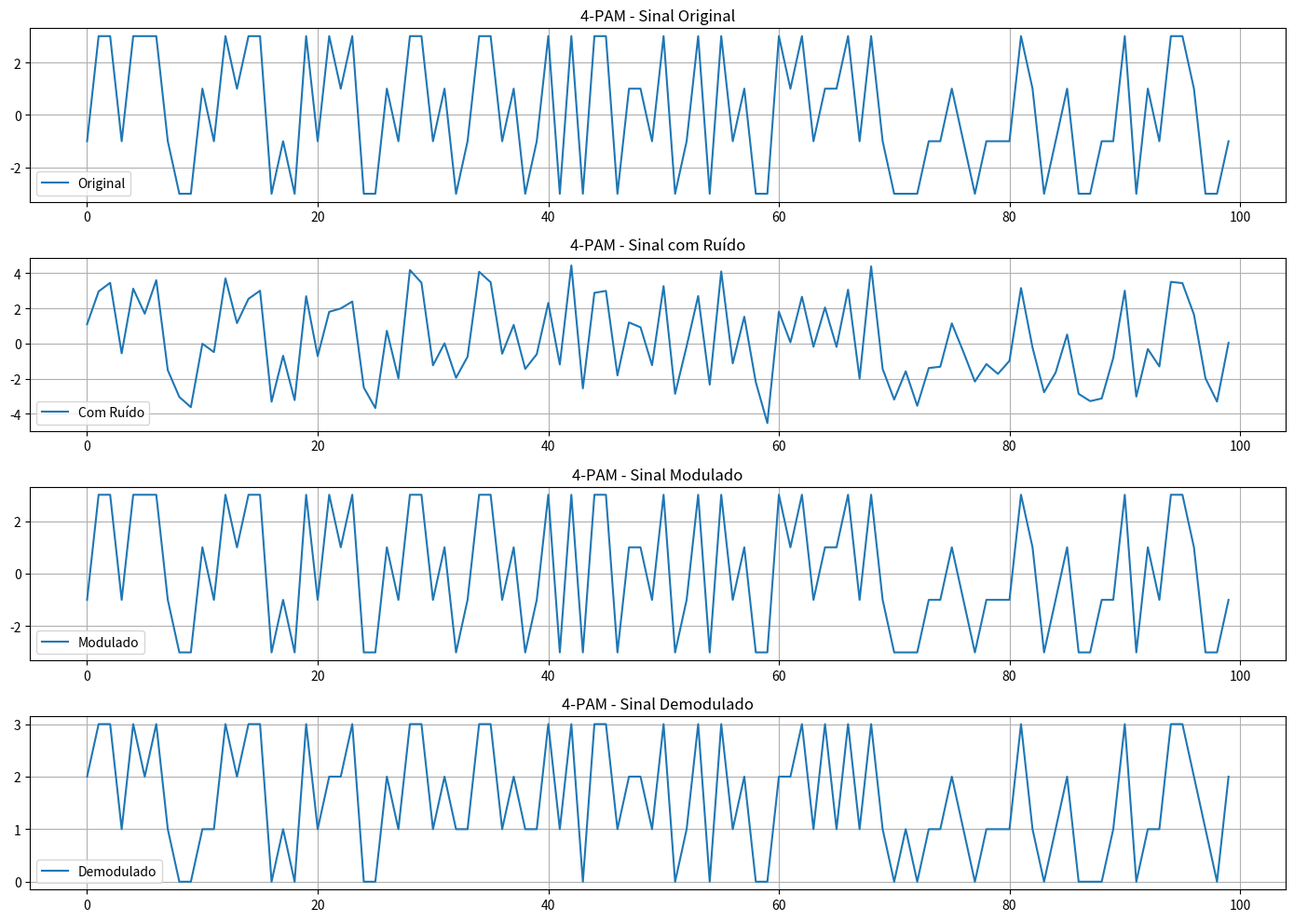
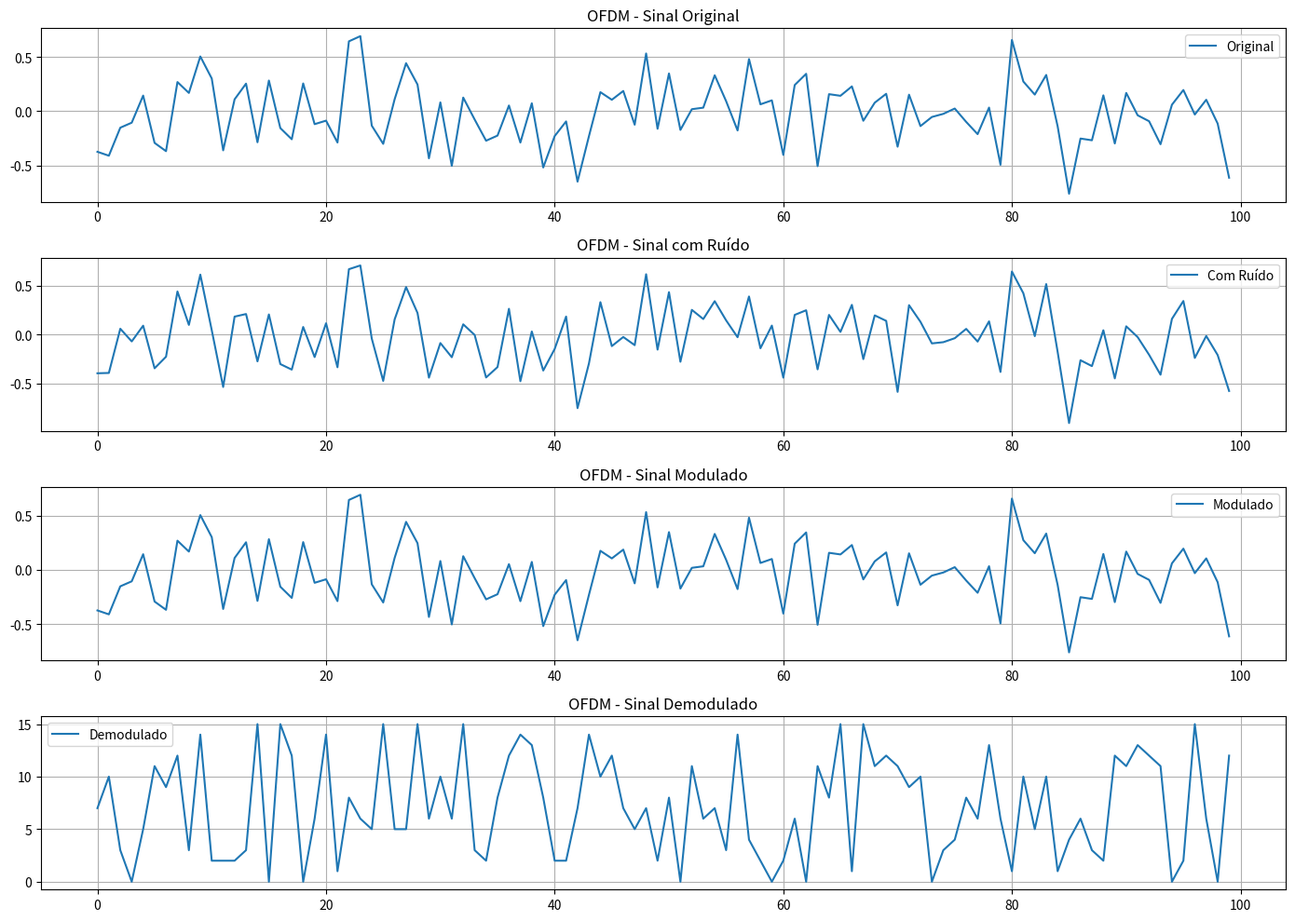
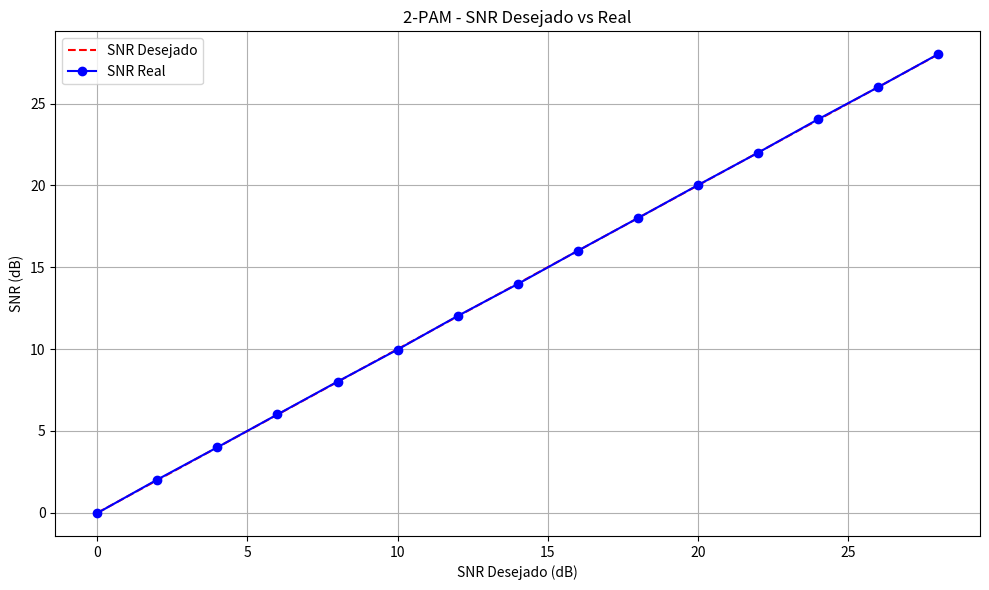
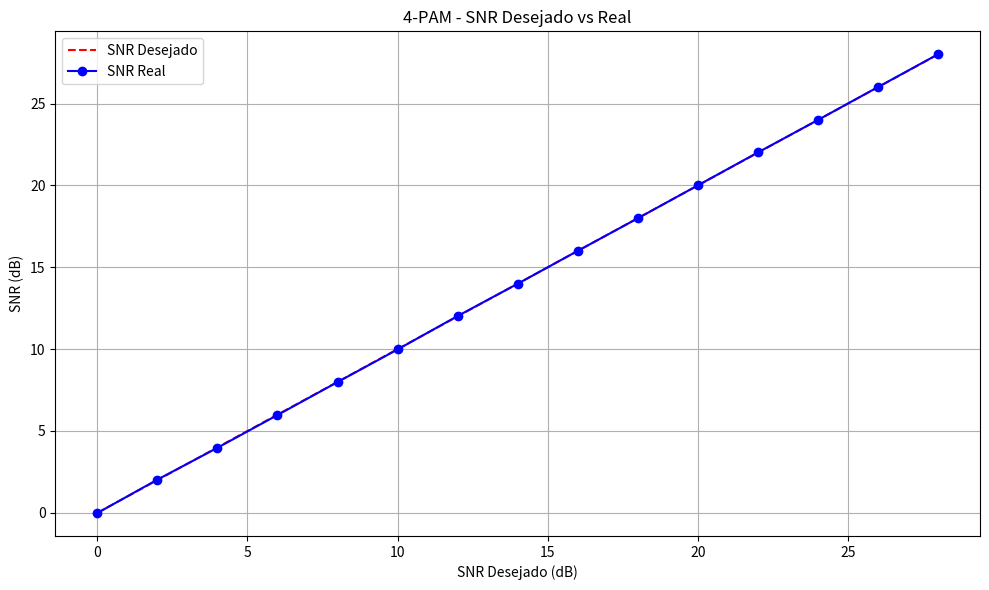
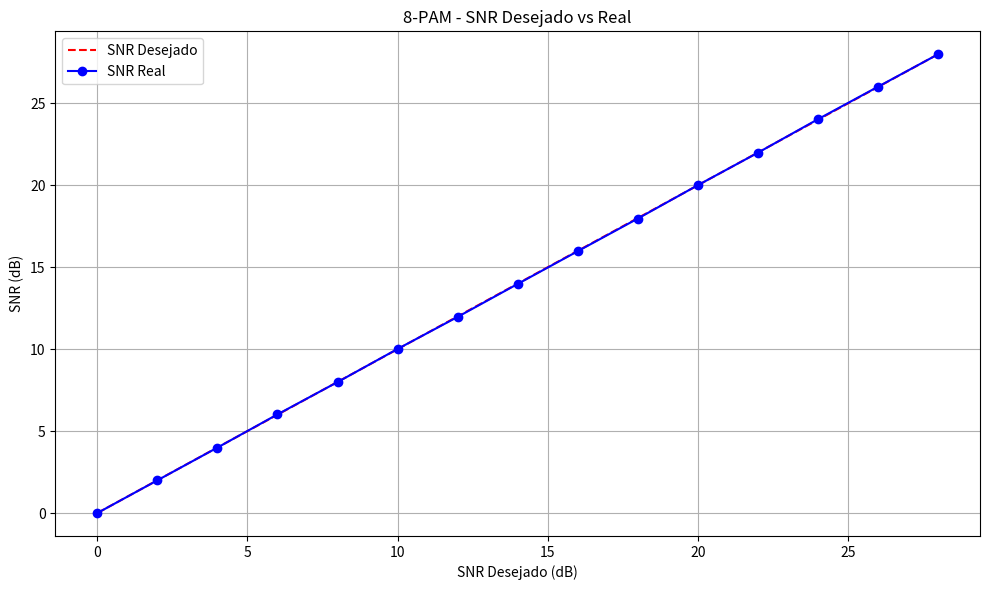
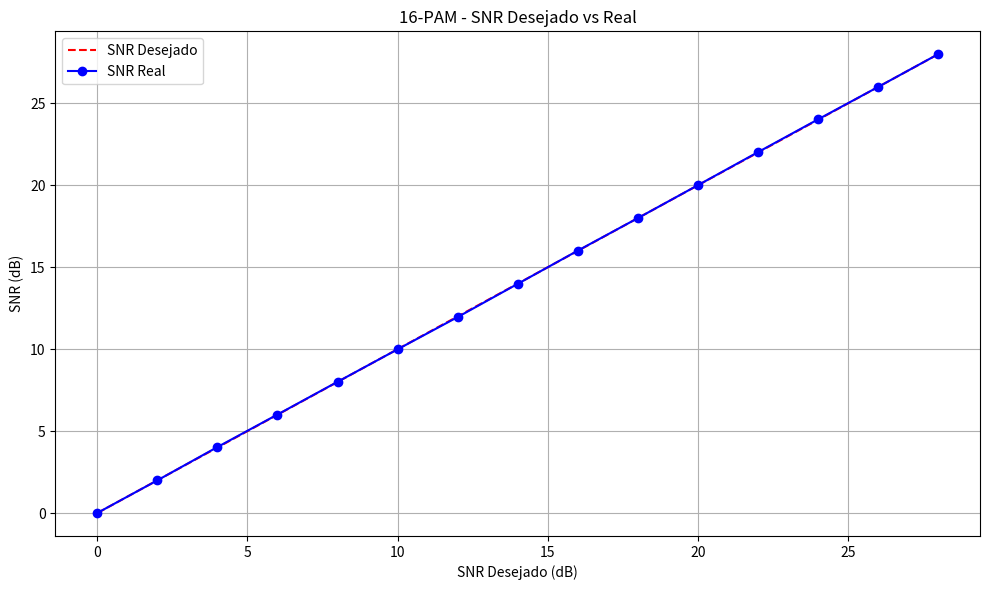
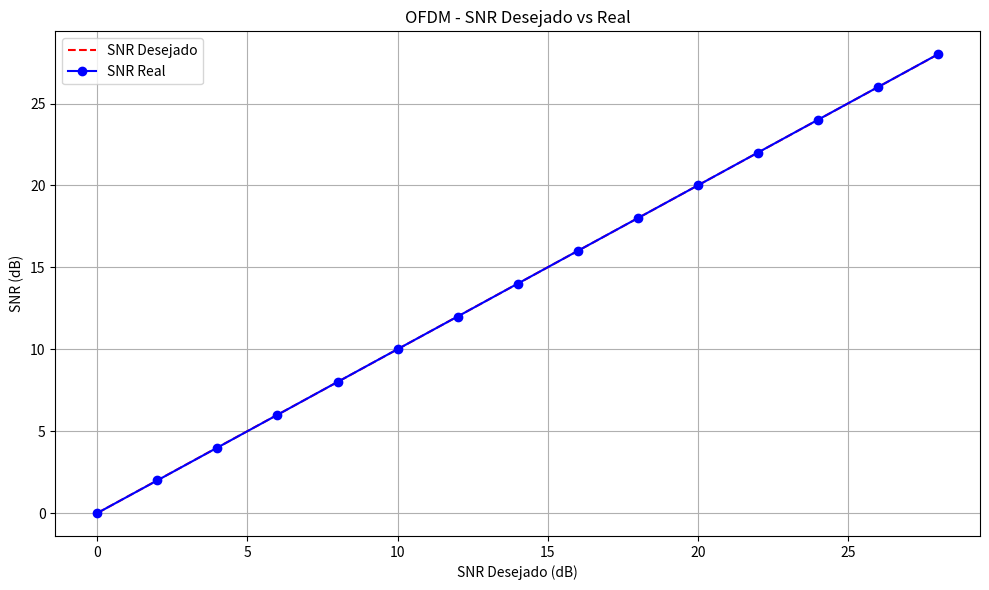
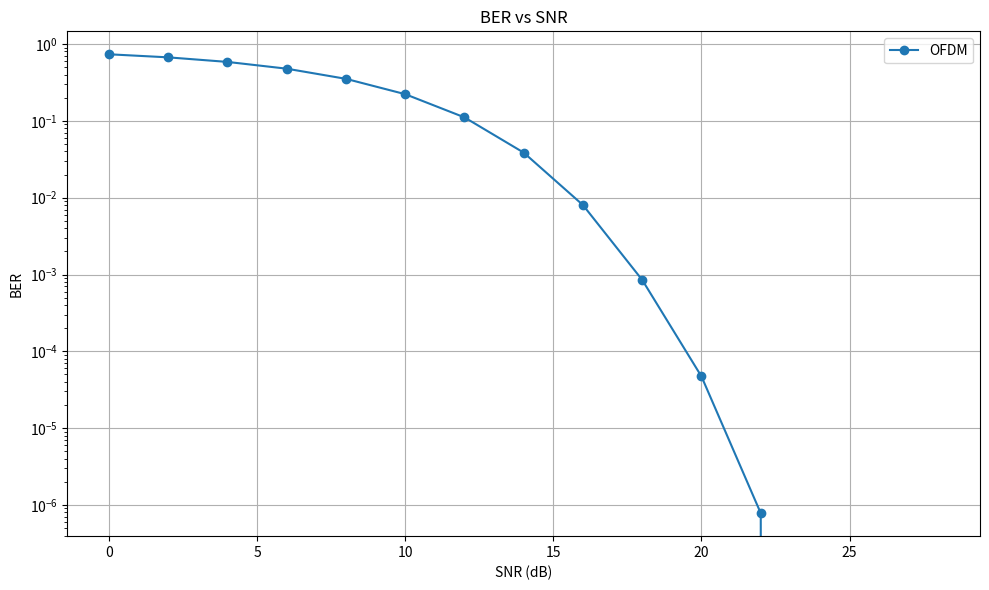
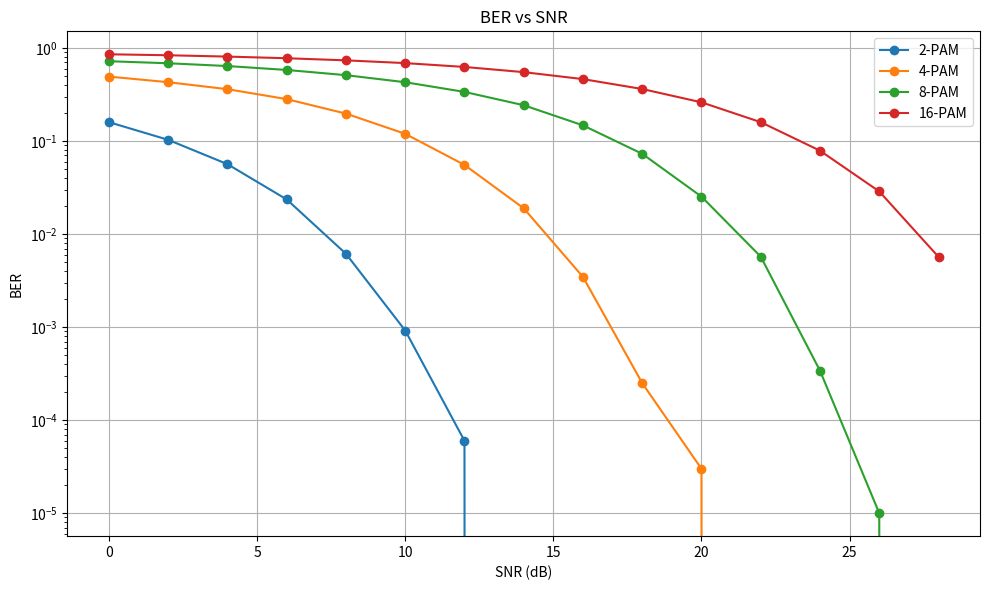
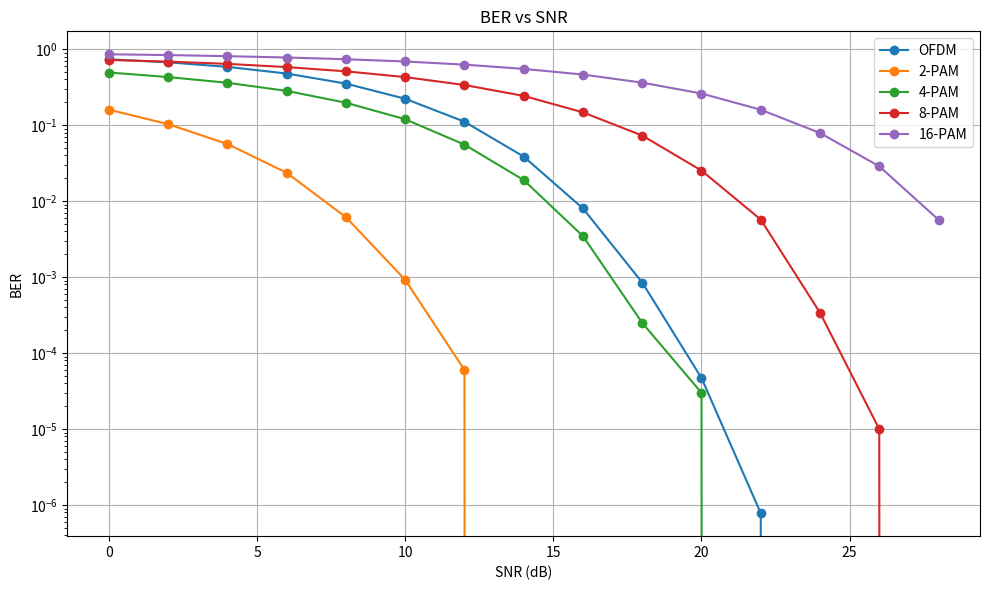

The matplotlib source for these figures, in order:
import numpy as np
import matplotlib.pyplot as plt

# ===========================
# PARAMETRIZAÇÕES
# ===========================
NUM_SYMBOLS = 100000           # Número de símbolos
NUM_CARRIERS = 64            # Subportadoras para OFDM
SNR_LEVELS = np.arange(0, 30, 2)  # Valores de SNR para análise
MODULATION_ORDERS = [2, 4, 8, 16] # Ordens de modulação PAM

# ===========================
# GERAÇÃO DE DADOS
# ===========================
def generate_pam_data(order, num_symbols):
    data_bits = np.random.randint(0, order, size=num_symbols)
    return data_bits

def generate_ofdm_data(num_symbols, num_carriers):
    qam_bits = np.random.randint(0, 16, size=(num_symbols, num_carriers))
    return qam_bits

# ===========================
# MODULAÇÃO
# ===========================
def modulate_pam(data_bits, order):
    levels = np.arange(-(order - 1), order, 2)
    symbols = levels[data_bits]
    return symbols, levels

def modulate_ofdm(qam_bits, num_carriers):
    qam_symbols = (2 * (qam_bits // 4) - 3) + 1j * (2 * (qam_bits % 4) - 3)
    ofdm_signal = np.fft.ifft(qam_symbols, axis=1).flatten()
    return qam_symbols, ofdm_signal

# ===========================
# DEMODULAÇÃO
# ===========================
def pam_demodulate(received_signal, levels):
    decisions = np.argmin(np.abs(received_signal[:, None] - levels), axis=1)
    return decisions

def ofdm_demodulate(noisy_signal, num_symbols, num_carriers):
    noisy_symbols = np.fft.fft(noisy_signal.reshape((num_symbols, num_carriers)), axis=1)
    decoded_real = np.round((noisy_symbols.real + 3) / 2).astype(int).clip(0, 3)
    decoded_imag = np.round((noisy_symbols.imag + 3) / 2).astype(int).clip(0, 3)
    decoded_bits = (decoded_real * 4 + decoded_imag).flatten()
    return decoded_bits

# ===========================
# ADIÇÃO DE RUÍDO E CÁLCULO DE SNR
# ===========================
def add_awgn_noise(signal, snr_dB):
    signal_power = np.mean(np.abs(signal) ** 2)
    noise_power = signal_power / (10 ** (snr_dB / 10))
    noise = np.random.normal(scale=np.sqrt(noise_power), size=signal.shape)
    return signal + noise

def calculate_snr(signal, noisy_signal):
    signal_power = np.mean(np.abs(signal) ** 2)
    noise_power = np.mean(np.abs(noisy_signal - signal) ** 2)
    snr = 10 * np.log10(signal_power / noise_power)
    return snr

# ===========================
# CÁLCULOS DE DESEMPENHO
# ===========================
def calculate_ber(original_bits, decoded_bits):
    errors = np.sum(original_bits != decoded_bits)
    ber = errors / len(original_bits)
    return ber

# ===========================
# SIMULAÇÕES
# ===========================
def simulate_pam(order, snr_levels, num_symbols):
    ber_per_snr = []
    snr_real_values = []

    for snr in snr_levels:
        # Geração e modulação
        data_bits = generate_pam_data(order, num_symbols)
        pam_symbols, pam_levels = modulate_pam(data_bits, order)

        # Adição de ruído
        noisy_signal = add_awgn_noise(pam_symbols, snr)
        actual_snr = calculate_snr(pam_symbols, noisy_signal)
        snr_real_values.append(actual_snr)
        
        # Demodulação e cálculo de BER
        decoded_bits = pam_demodulate(noisy_signal, pam_levels)
        ber = calculate_ber(data_bits, decoded_bits)
        ber_per_snr.append(ber)

    return ber_per_snr, snr_real_values

def simulate_ofdm(snr_levels, num_symbols, num_carriers):
    ofdm_bers = []
    snr_real_values = []

    for snr in snr_levels:
        # Geração e modulação
        qam_bits = generate_ofdm_data(num_symbols, num_carriers)
        _, ofdm_signal = modulate_ofdm(qam_bits, num_carriers)

        # Adição de ruído
        noisy_signal = add_awgn_noise(ofdm_signal, snr)
        actual_snr = calculate_snr(ofdm_signal, noisy_signal)
        snr_real_values.append(actual_snr)

        # Demodulação e cálculo de BER
        decoded_bits = ofdm_demodulate(noisy_signal, num_symbols, num_carriers)
        ofdm_ber = calculate_ber(qam_bits.flatten(), decoded_bits)
        ofdm_bers.append(ofdm_ber)

    return ofdm_bers, snr_real_values

# ===========================
# EXECUÇÃO DAS SIMULAÇÕES
# ===========================
# Simulação PAM
ber_results_pam = {}
snr_real_pam = {}

for order in MODULATION_ORDERS:
    ber_results_pam[order], snr_real_pam[order] = simulate_pam(order, SNR_LEVELS, NUM_SYMBOLS)

# Simulação OFDM
ofdm_ber_results, ofdm_snr_real = simulate_ofdm(SNR_LEVELS, NUM_SYMBOLS, NUM_CARRIERS)

# ===========================
# VISUALIZAÇÕES
# ===========================
def plot_signal_evolution(original_signal, noisy_signal, modulated_signal, demodulated_signal, titulo):
    plt.figure(figsize=(14, 10))  # Aumentando o tamanho da figura

    # Sinal original
    plt.subplot(4, 1, 1)
    plt.plot(np.real(original_signal[:100]), label='Original')
    plt.title(f'{titulo} - Sinal Original')
    plt.legend()
    plt.grid()

    # Sinal com ruído
    plt.subplot(4, 1, 2)
    plt.plot(np.real(noisy_signal[:100]), label='Com Ruído')
    plt.title(f'{titulo} - Sinal com Ruído')
    plt.legend()
    plt.grid()

    # Sinal modulado
    plt.subplot(4, 1, 3)
    plt.plot(np.real(modulated_signal[:100]), label='Modulado')
    plt.title(f'{titulo} - Sinal Modulado')
    plt.legend()
    plt.grid()

    # Sinal demodulado
    plt.subplot(4, 1, 4)
    plt.plot(np.real(demodulated_signal[:100]), label='Demodulado')
    plt.title(f'{titulo} - Sinal Demodulado')
    plt.legend()
    plt.grid()

    plt.tight_layout()
    plt.show()

def plot_snr_comparison(snr_levels, snr_real_values, title):
    plt.figure(figsize=(10, 6))
    plt.plot(snr_levels, snr_levels, 'r--', label='SNR Desejado')
    plt.plot(snr_levels, snr_real_values, 'bo-', label='SNR Real')
    plt.xlabel('SNR Desejado (dB)')
    plt.ylabel('SNR (dB)')
    plt.title(f'{title} - SNR Desejado vs Real')
    plt.legend()
    plt.grid()
    plt.tight_layout()
    plt.show()

def plot_ber(snr_levels, ber_values, labels):
    plt.figure(figsize=(10, 6))
    for ber, label in zip(ber_values, labels):
        plt.plot(snr_levels, ber, 'o-', label=label)

    plt.xlabel('SNR (dB)')
    plt.ylabel('BER')
    plt.yscale('log')
    plt.title('BER vs SNR')
    plt.legend()
    plt.grid()
    plt.tight_layout()
    plt.show()


snr_example = 10  # SNR de exemplo para visualização

data_bits = generate_pam_data(4, NUM_SYMBOLS)
pam_symbols, pam_levels = modulate_pam(data_bits, 4)
noisy_signal = add_awgn_noise(pam_symbols, snr_example)  # Exemplo com SNR fixo para visualização
decoded_bits = pam_demodulate(noisy_signal, pam_levels)

# Chama a função de plot com sinais apropriados
plot_signal_evolution(pam_symbols, noisy_signal, pam_symbols, decoded_bits, f'{4}-PAM')

qam_bits = generate_ofdm_data(NUM_SYMBOLS, NUM_CARRIERS)
_, ofdm_signal = modulate_ofdm(qam_bits, NUM_CARRIERS)
noisy_signal = add_awgn_noise(ofdm_signal, snr_example)  # SNR fixo para visualização
decoded_bits = ofdm_demodulate(noisy_signal, NUM_SYMBOLS, NUM_CARRIERS)

plot_signal_evolution(ofdm_signal, noisy_signal, ofdm_signal, decoded_bits, 'OFDM')



# Plotagem dos resultados de SNR
for order in MODULATION_ORDERS:
    plot_snr_comparison(SNR_LEVELS, snr_real_pam[order], title=f'{order}-PAM')
plot_snr_comparison(SNR_LEVELS, ofdm_snr_real, title='OFDM')

# Plotagem dos resultados de BER
plot_ber(SNR_LEVELS, [ofdm_ber_results], labels=['OFDM'])
plot_ber(SNR_LEVELS, [ber_results_pam[order] for order in MODULATION_ORDERS], 
         labels=[f'{order}-PAM' for order in MODULATION_ORDERS])

# Plotagem combinada dos resultados de BER
ber_values = [ofdm_ber_results] + [ber_results_pam[order] for order in MODULATION_ORDERS]
labels = ['OFDM'] + [f'{order}-PAM' for order in MODULATION_ORDERS]

plot_ber(SNR_LEVELS, ber_values, labels=labels)
